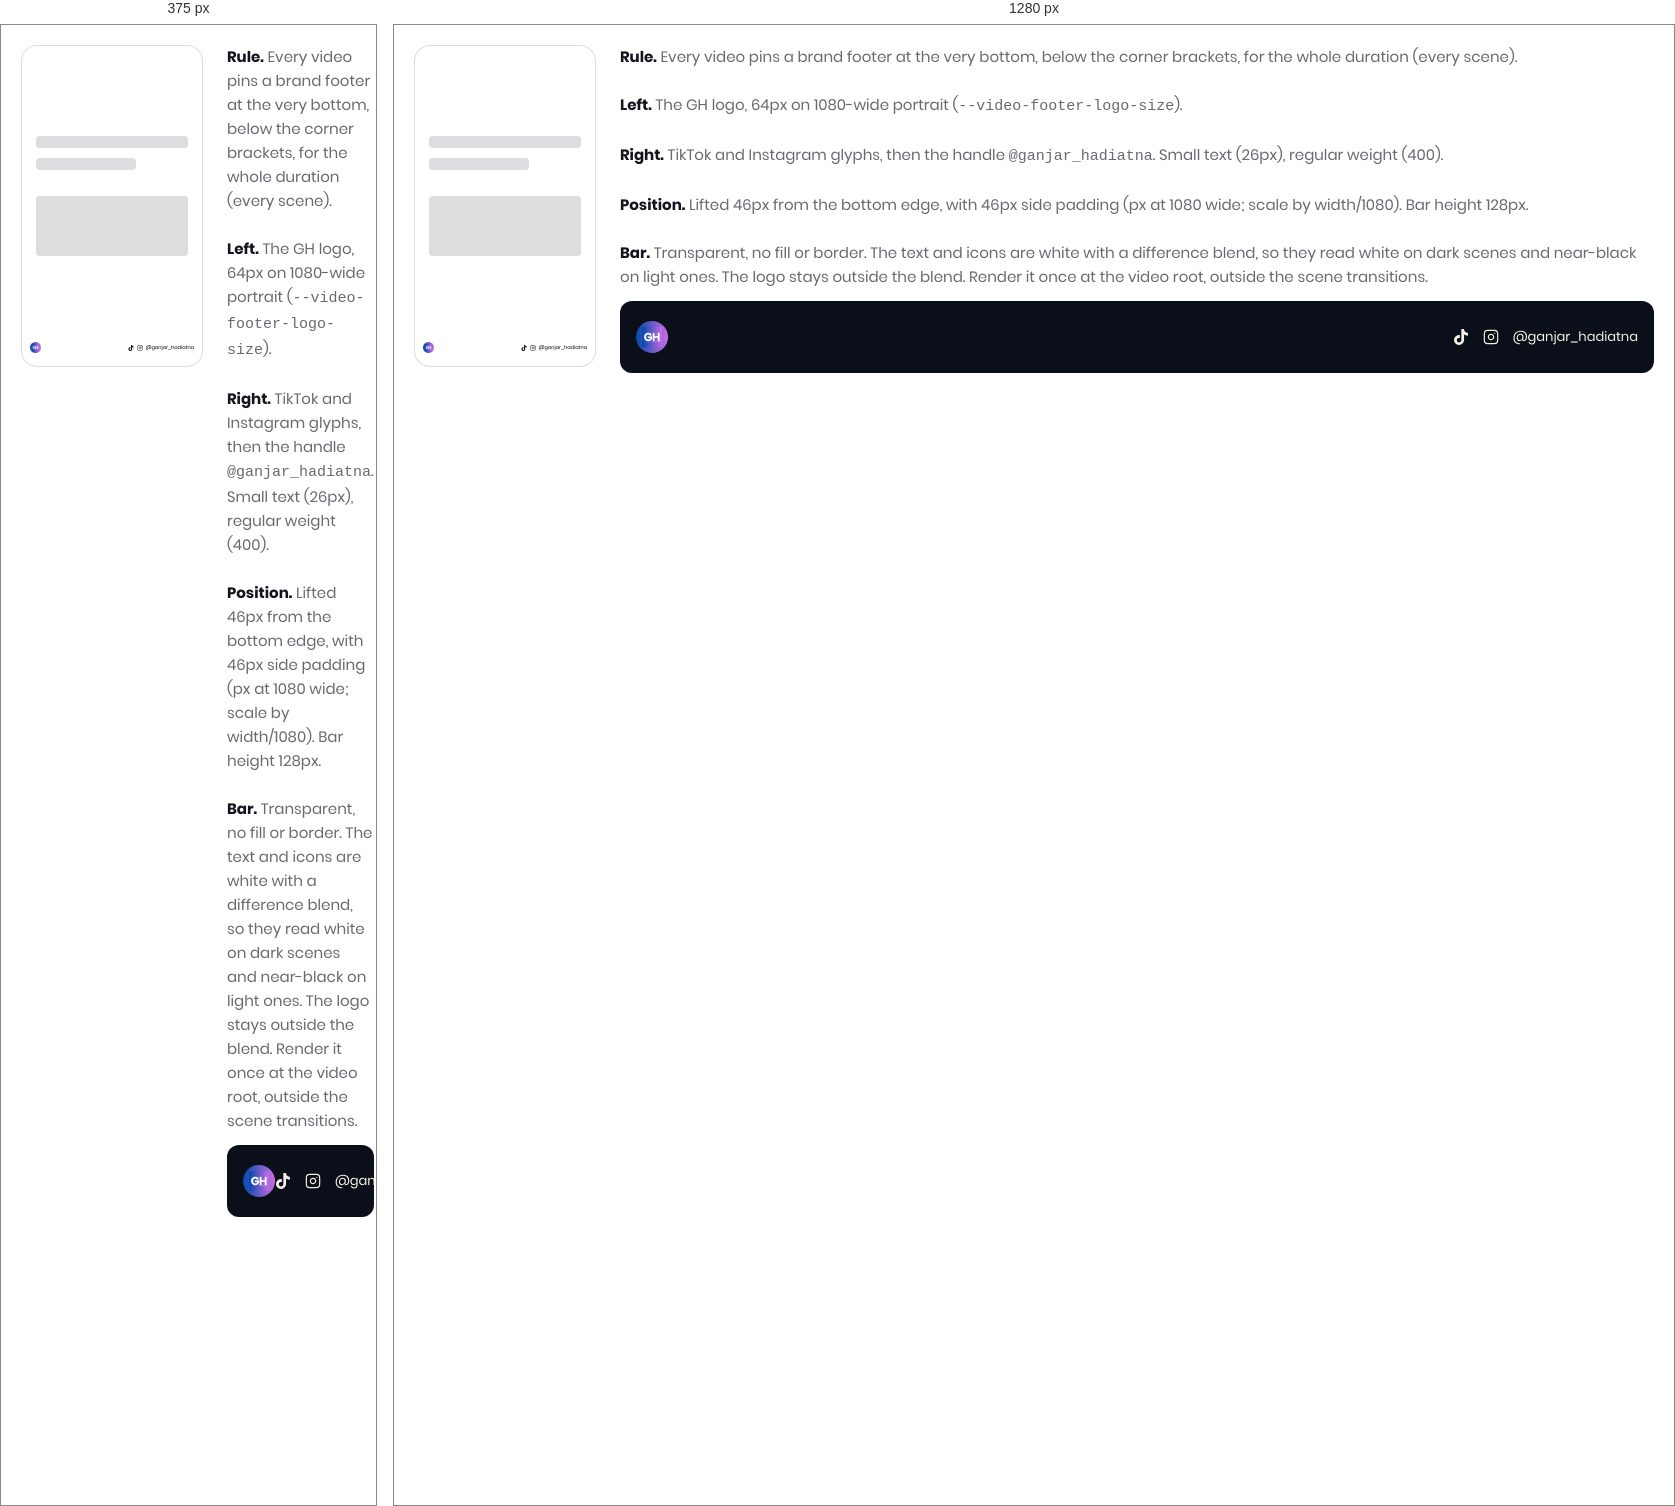
Rendered at 375 px and 1280 px, left to right.

<!-- file: video-brand-bar.card.html -->
<!-- @dsCard group="Brand" viewport="700x480" name="Video brand footer" subtitle="Required on every video: transparent pinned footer, logo left, TikTok + Instagram + handle right" -->
<!DOCTYPE html><html><head><meta charset="UTF-8"><link rel="stylesheet" href="../styles.css"><style>body{margin:0;padding:20px;font-family:var(--font-body)}.row{display:flex;gap:24px;align-items:flex-start}.phone{position:relative;width:180px;height:320px;border-radius:16px;background:var(--color-surface);overflow:hidden;flex-shrink:0;border:1px solid var(--color-surface-border)}.txt{position:absolute;left:14px;height:12px;border-radius:4px;background:var(--color-surface-border)}.f{position:absolute;left:0;right:0;bottom:8px;height:21px;padding:0 8px;display:flex;align-items:center;justify-content:space-between;font-size:5px;box-sizing:border-box}.f .badge{width:11px;height:11px}.f .s{display:flex;align-items:center;gap:3px;color:#fff;mix-blend-mode:difference}.f svg{width:6px;height:6px}.note{font-size:var(--text-sm);line-height:1.6;color:var(--color-surface-text-muted)}.note b{color:var(--color-surface-text)}.demo{margin-top:12px;border-radius:12px;overflow:hidden}</style></head>
<body><div class="row">
<div class="phone"><div class="txt" style="top:90px;right:14px"></div><div class="txt" style="top:112px;width:100px"></div><div class="txt" style="top:150px;right:14px;height:60px"></div>
<div class="f"><div class="badge"><img src="../assets/gh-logo.png" alt="GH"></div><div class="s"><svg viewBox="0 0 24 24" fill="currentColor"><path d="M12.525.02c1.31-.02 2.61-.01 3.91-.02.08 1.53.63 3.09 1.75 4.17 1.12 1.11 2.7 1.62 4.24 1.79v4.03c-1.44-.05-2.89-.35-4.2-.97-.57-.26-1.1-.59-1.62-.93-.01 2.92.01 5.84-.02 8.75-.08 1.4-.54 2.79-1.35 3.94-1.31 1.92-3.58 3.17-5.91 3.21-1.43.08-2.86-.31-4.08-1.03-2.02-1.19-3.44-3.37-3.65-5.71-.02-.5-.03-1-.01-1.49.18-1.9 1.12-3.72 2.58-4.96 1.66-1.44 3.98-2.13 6.15-1.72.02 1.48-.04 2.96-.04 4.44-.99-.32-2.15-.23-3.02.37-.63.41-1.11 1.04-1.36 1.75-.21.51-.15 1.07-.14 1.61.24 1.64 1.82 3.02 3.5 2.87 1.12-.01 2.19-.66 2.77-1.61.19-.33.4-.67.41-1.06.1-1.79.06-3.57.07-5.36.01-4.03-.01-8.05.02-12.07z"/></svg><svg viewBox="0 0 24 24" fill="none" stroke="currentColor" stroke-width="1.75" stroke-linecap="round" stroke-linejoin="round"><rect width="20" height="20" x="2" y="2" rx="5" ry="5"/><path d="M16 11.37A4 4 0 1 1 12.63 8 4 4 0 0 1 16 11.37z"/><line x1="17.5" x2="17.51" y1="6.5" y2="6.5"/></svg>@ganjar_hadiatna</div></div></div>
<div class="note"><b>Rule.</b> Every video pins a brand footer at the very bottom, below the corner brackets, for the whole duration (every scene).<br><br><b>Left.</b> The GH logo, 64px on 1080-wide portrait (<span class="mono">--video-footer-logo-size</span>).<br><br><b>Right.</b> TikTok and Instagram glyphs, then the handle <span class="mono">@ganjar_hadiatna</span>. Small text (26px), regular weight (400).<br><br><b>Position.</b> Lifted 46px from the bottom edge, with 46px side padding (px at 1080 wide; scale by width/1080). Bar height 128px.<br><br><b>Bar.</b> Transparent, no fill or border. The text and icons are white with a difference blend, so they read white on dark scenes and near-black on light ones. The logo stays outside the blend. Render it once at the video root, outside the scene transitions.
<div class="demo" style="background:#0b0f1a;position:relative;height:72px"><div class="video-footer" style="height:56px;padding:0 16px;bottom:8px"><div class="badge" style="width:32px;height:32px"><img src="../assets/gh-logo.png" alt="GH"></div><div class="video-footer-social" style="font-size:13px"><svg style="width:16px;height:16px" viewBox="0 0 24 24" fill="currentColor"><path d="M12.525.02c1.31-.02 2.61-.01 3.91-.02.08 1.53.63 3.09 1.75 4.17 1.12 1.11 2.7 1.62 4.24 1.79v4.03c-1.44-.05-2.89-.35-4.2-.97-.57-.26-1.1-.59-1.62-.93-.01 2.92.01 5.84-.02 8.75-.08 1.4-.54 2.79-1.35 3.94-1.31 1.92-3.58 3.17-5.91 3.21-1.43.08-2.86-.31-4.08-1.03-2.02-1.19-3.44-3.37-3.65-5.71-.02-.5-.03-1-.01-1.49.18-1.9 1.12-3.72 2.58-4.96 1.66-1.44 3.98-2.13 6.15-1.72.02 1.48-.04 2.96-.04 4.44-.99-.32-2.15-.23-3.02.37-.63.41-1.11 1.04-1.36 1.75-.21.51-.15 1.07-.14 1.61.24 1.64 1.82 3.02 3.5 2.87 1.12-.01 2.19-.66 2.77-1.61.19-.33.4-.67.41-1.06.1-1.79.06-3.57.07-5.36.01-4.03-.01-8.05.02-12.07z"/></svg><svg style="width:16px;height:16px" viewBox="0 0 24 24" fill="none" stroke="currentColor" stroke-width="1.75" stroke-linecap="round" stroke-linejoin="round"><rect width="20" height="20" x="2" y="2" rx="5" ry="5"/><path d="M16 11.37A4 4 0 1 1 12.63 8 4 4 0 0 1 16 11.37z"/><line x1="17.5" x2="17.51" y1="6.5" y2="6.5"/></svg>@ganjar_hadiatna</div></div></div></div>
</div></body></html>

/* @media block from grid.css */
@media (max-width:767px){.grid>[class*="col-"]{grid-column:1/-1}}